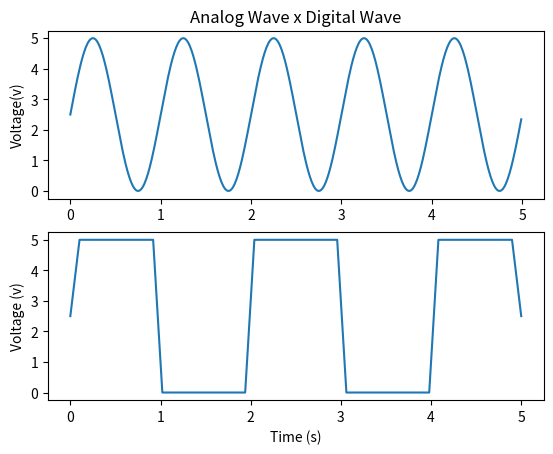

Write Python code to recreate this figure.
import numpy as np
import matplotlib.pyplot as plt

def fourierSquareTransform (infinity, x):
  sum = 0
  for i in range (1,infinity):
    k = 2*i -1
    sum += ((1/k)*(np.sin(k * np.pi * x)))
  return (4/np.pi) * sum;

# First Graph Vars
x1 = np.arange(0.0, 5.0, 0.01)
y1 = (2.5) + (2.5 * np.sin(2 * np.pi * x1)) 

# Second Graph Vars
x2 = np.linspace(0.0, 5.0)
y2 = (2.5) + (2.5 * fourierSquareTransform(2**16,x2) ) # 64k Codec

plt.subplot(2, 1, 1)
plt.plot(x1, y1)
plt.title('Analog Wave x Digital Wave')
plt.ylabel('Voltage(v)')

plt.subplot(2, 1, 2)
plt.plot(x2, y2)
plt.ylabel('Voltage (v)')
plt.xlabel('Time (s)')

plt.show()
